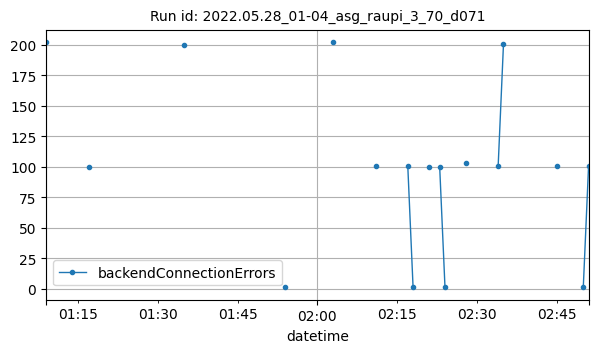

The data file committed next to this chart (first rows):
datetime, backendConnectionErrors
2022-05-28T01:09:00Z, 202
2022-05-28T01:17:00Z, 100
2022-05-28T01:35:00Z, 200
2022-05-28T01:54:00Z, 1
2022-05-28T02:03:00Z, 202
2022-05-28T02:11:00Z, 101
2022-05-28T02:17:00Z, 101
2022-05-28T02:18:00Z, 1
2022-05-28T02:21:00Z, 100
2022-05-28T02:23:00Z, 100
2022-05-28T02:24:00Z, 1
2022-05-28T02:28:00Z, 103
2022-05-28T02:34:00Z, 101
2022-05-28T02:35:00Z, 201
2022-05-28T02:45:00Z, 101
2022-05-28T02:50:00Z, 1
2022-05-28T02:51:00Z, 101
